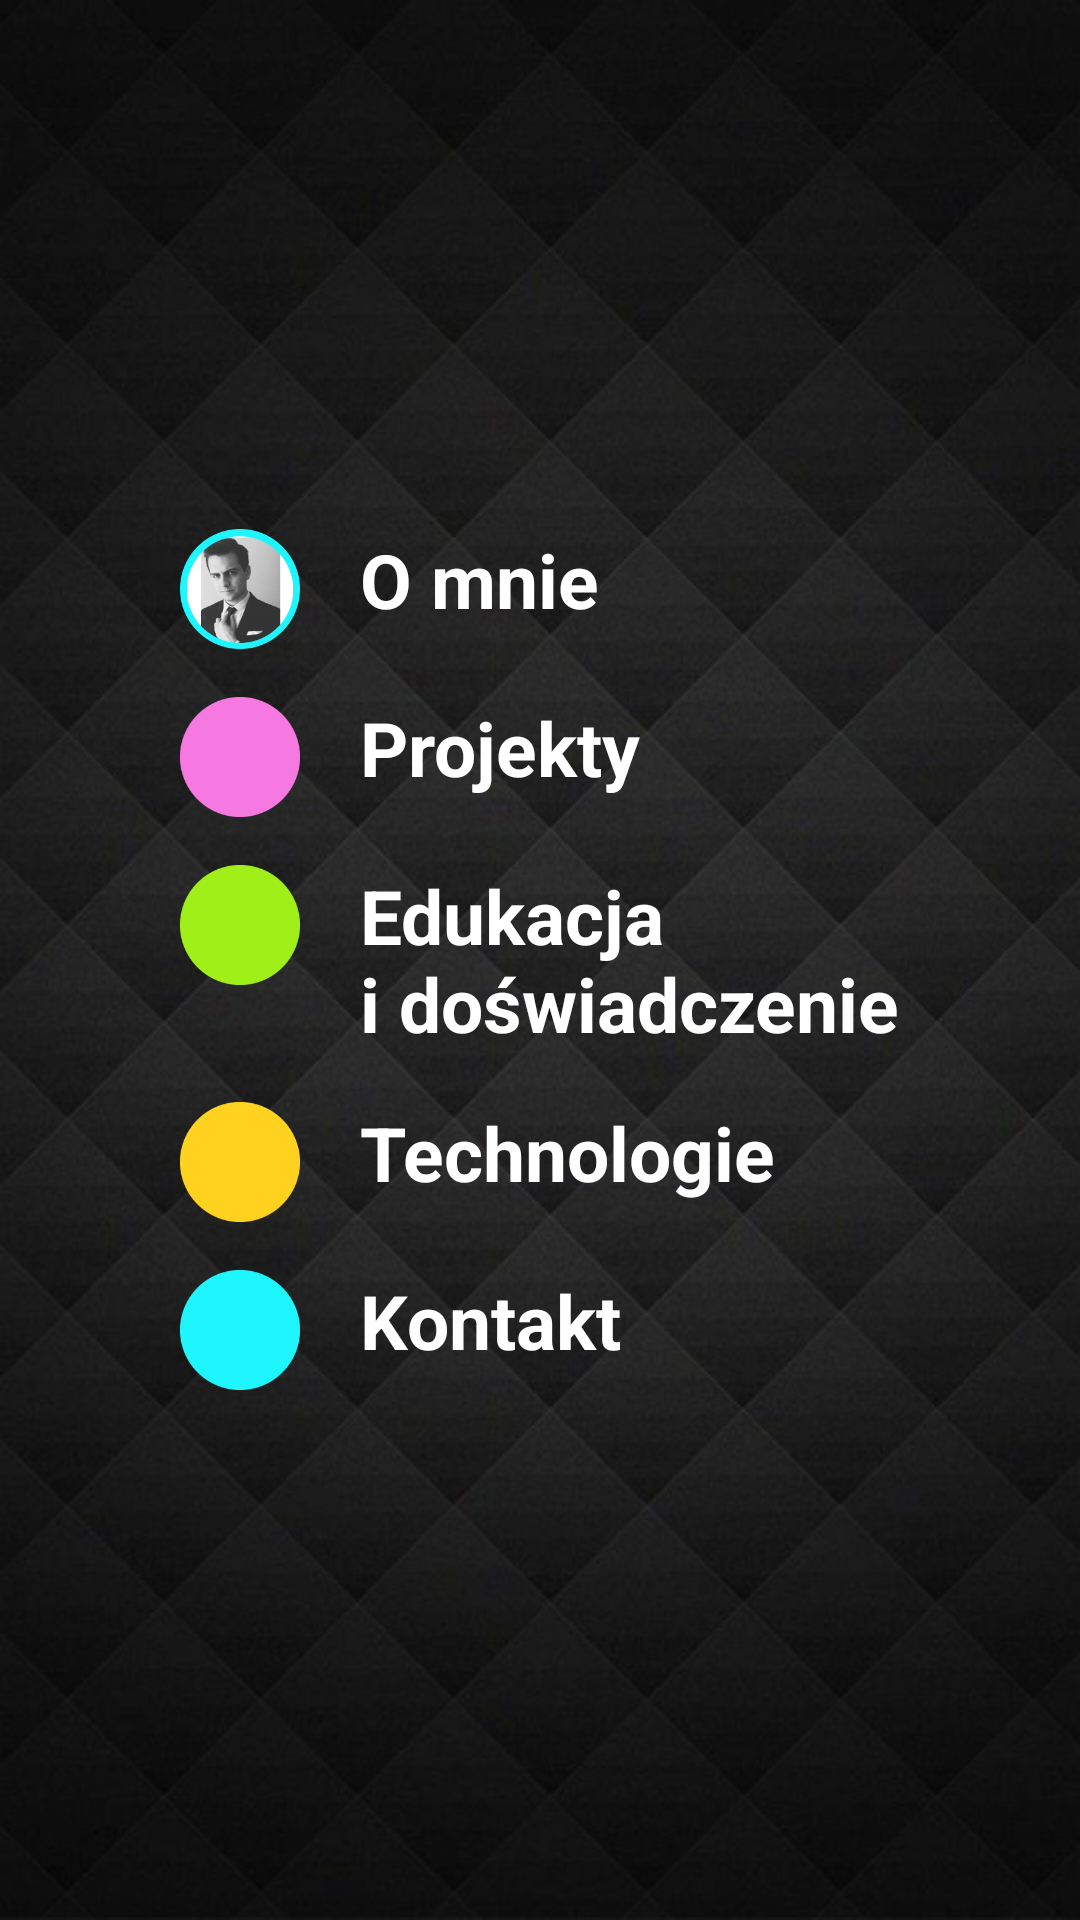

Reconstruct the res/layout file that produces this screen, plus the resources it refers to.
<!-- AndroidManifest.xml: application theme NoActionBar -->
<!-- res/layout/activity_main.xml -->
<?xml version="1.0" encoding="utf-8"?>
<layout xmlns:android="http://schemas.android.com/apk/res/android"
    xmlns:tools="http://schemas.android.com/tools">

    <data>

        <variable
            name="modelView"
            type="com.example.david.dawidpiechaczekcv.activity.MainActivity" />
    </data>

    <RelativeLayout
        android:id="@+id/activity_main"
        android:layout_width="match_parent"
        android:layout_height="match_parent"
        android:background="@drawable/wallpaper2"
        tools:context="com.example.david.dawidpiechaczekcv.activity.MainActivity">

        <LinearLayout
            android:layout_width="wrap_content"
            android:layout_height="wrap_content"
            android:layout_alignParentRight="true"
            android:layout_marginTop="10dp"
            android:orientation="horizontal">

            <ImageView
                android:id="@+id/iv_polish"
                style="@style/am_imageViewStyle"
                android:background="@drawable/poland"
                android:onClick="onClickLanguage"/>

            <ImageView
                android:id="@+id/iv_english"
                style="@style/am_imageViewStyle"
                android:background="@drawable/british"
                android:onClick="onClickLanguage"/>
        </LinearLayout>

        <LinearLayout
            android:layout_width="wrap_content"
            android:layout_height="wrap_content"
            android:layout_centerHorizontal="true"
            android:layout_centerVertical="true"
            android:orientation="vertical">

            <LinearLayout style="@style/am_layoutSmallSize">

                <ImageView
                    android:id="@+id/iv_about_me"
                    style="@style/am_imageViewStyle"
                    android:background="@drawable/david"
                    android:transitionName="@string/ma_about_me_transition" />

                <TextView
                    android:id="@+id/tv_about_me"
                    style="@style/am_textViewStyle"
                    android:text="@string/ma_about_me_title" />

            </LinearLayout>

            <LinearLayout style="@style/am_layoutSmallSize">

                <ImageView
                    android:id="@+id/iv_projects"
                    style="@style/am_imageViewStyle"
                    android:background="@drawable/projekty"
                    android:transitionName="@string/ma_projects_transition" />

                <TextView
                    android:id="@+id/tv_projects"
                    style="@style/am_textViewStyle"
                    android:text="@string/ma_projects_title" />
            </LinearLayout>

            <LinearLayout style="@style/am_layoutSmallSize">

                <ImageView
                    android:id="@+id/iv_experience"
                    style="@style/am_imageViewStyle"
                    android:background="@drawable/doswiadczenie"
                    android:transitionName="@string/ma_experience_transition" />

                <TextView
                    style="@style/am_textViewStyle"
                    android:text="@string/ma_experience_title" />
            </LinearLayout>

            <LinearLayout style="@style/am_layoutSmallSize">

                <ImageView
                    android:id="@+id/iv_technologies"
                    style="@style/am_imageViewStyle"
                    android:background="@drawable/technologie"
                    android:transitionName="@string/ma_technologies_transition" />

                <TextView
                    android:id="@+id/tv_technologies"
                    style="@style/am_textViewStyle"
                    android:text="@string/ma_technologies_title" />
            </LinearLayout>

            <LinearLayout style="@style/am_layoutSmallSize">

                <ImageView
                    android:id="@+id/iv_contact"
                    style="@style/am_imageViewStyle"
                    android:background="@drawable/kontakt" />

                <TextView
                    android:id="@+id/tv_contact"
                    style="@style/am_textViewStyle"
                    android:text="@string/ma_contact_title" />
            </LinearLayout>
        </LinearLayout>
    </RelativeLayout>
</layout>
<!-- resources referenced by this layout -->
<resources>
  <!-- drawable david: png bitmap (drawable, 27961 bytes) -->
  <!-- drawable doswiadczenie: png bitmap (drawable, 4597 bytes) -->
  <!-- drawable kontakt: png bitmap (drawable, 4611 bytes) -->
  <!-- drawable projekty: png bitmap (drawable, 4607 bytes) -->
  <!-- drawable technologie: png bitmap (drawable, 4599 bytes) -->
  <!-- drawable wallpaper2: png bitmap (drawable, 206596 bytes) -->
  <string name="ma_about_me_title">O mnie</string>
  <string name="ma_about_me_transition">o_mnie_animacja</string>
  <string name="ma_contact_title">Kontakt</string>
  <string name="ma_experience_title">Edukacja \ni doświadczenie</string>
  <string name="ma_experience_transition">doswiadczenie_animacja</string>
  <string name="ma_projects_title">Projekty</string>
  <string name="ma_projects_transition">projekty_animacja</string>
  <string name="ma_technologies_title">Technologie</string>
  <string name="ma_technologies_transition">technologie_animacja</string>
  <style name="am_imageViewStyle">
          <item name="android:layout_width">40dp</item>
          <item name="android:layout_height">40dp</item>
          <item name="android:layout_marginRight">10dp</item>
          <item name="android:layout_marginEnd">10dp</item>
          <item name="android:onClick">onClick</item>
      </style>
  <style name="am_layoutSmallSize">
          <item name="android:layout_width">match_parent</item>
          <item name="android:layout_height">wrap_content</item>
          <item name="android:orientation">horizontal</item>
          <item name="android:layout_marginBottom">8dp</item>
          <item name="android:layout_marginTop">8dp</item>
      </style>
  <style name="am_textViewStyle">
          <item name="android:layout_width">wrap_content</item>
          <item name="android:layout_height">wrap_content</item>
          <item name="android:layout_marginStart">10dp</item>
          <item name="android:layout_marginLeft">10dp</item>
          <item name="android:textColor">@android:color/white</item>
          <item name="android:textSize">25sp</item>
          <item name="android:textStyle">bold</item>
      </style>
  <style name="NoActionBar" parent="Theme.AppCompat.Light.NoActionBar">
          <item name="android:windowActionBar">false</item>
          <item name="android:windowNoTitle">true</item>
      </style>
</resources>
